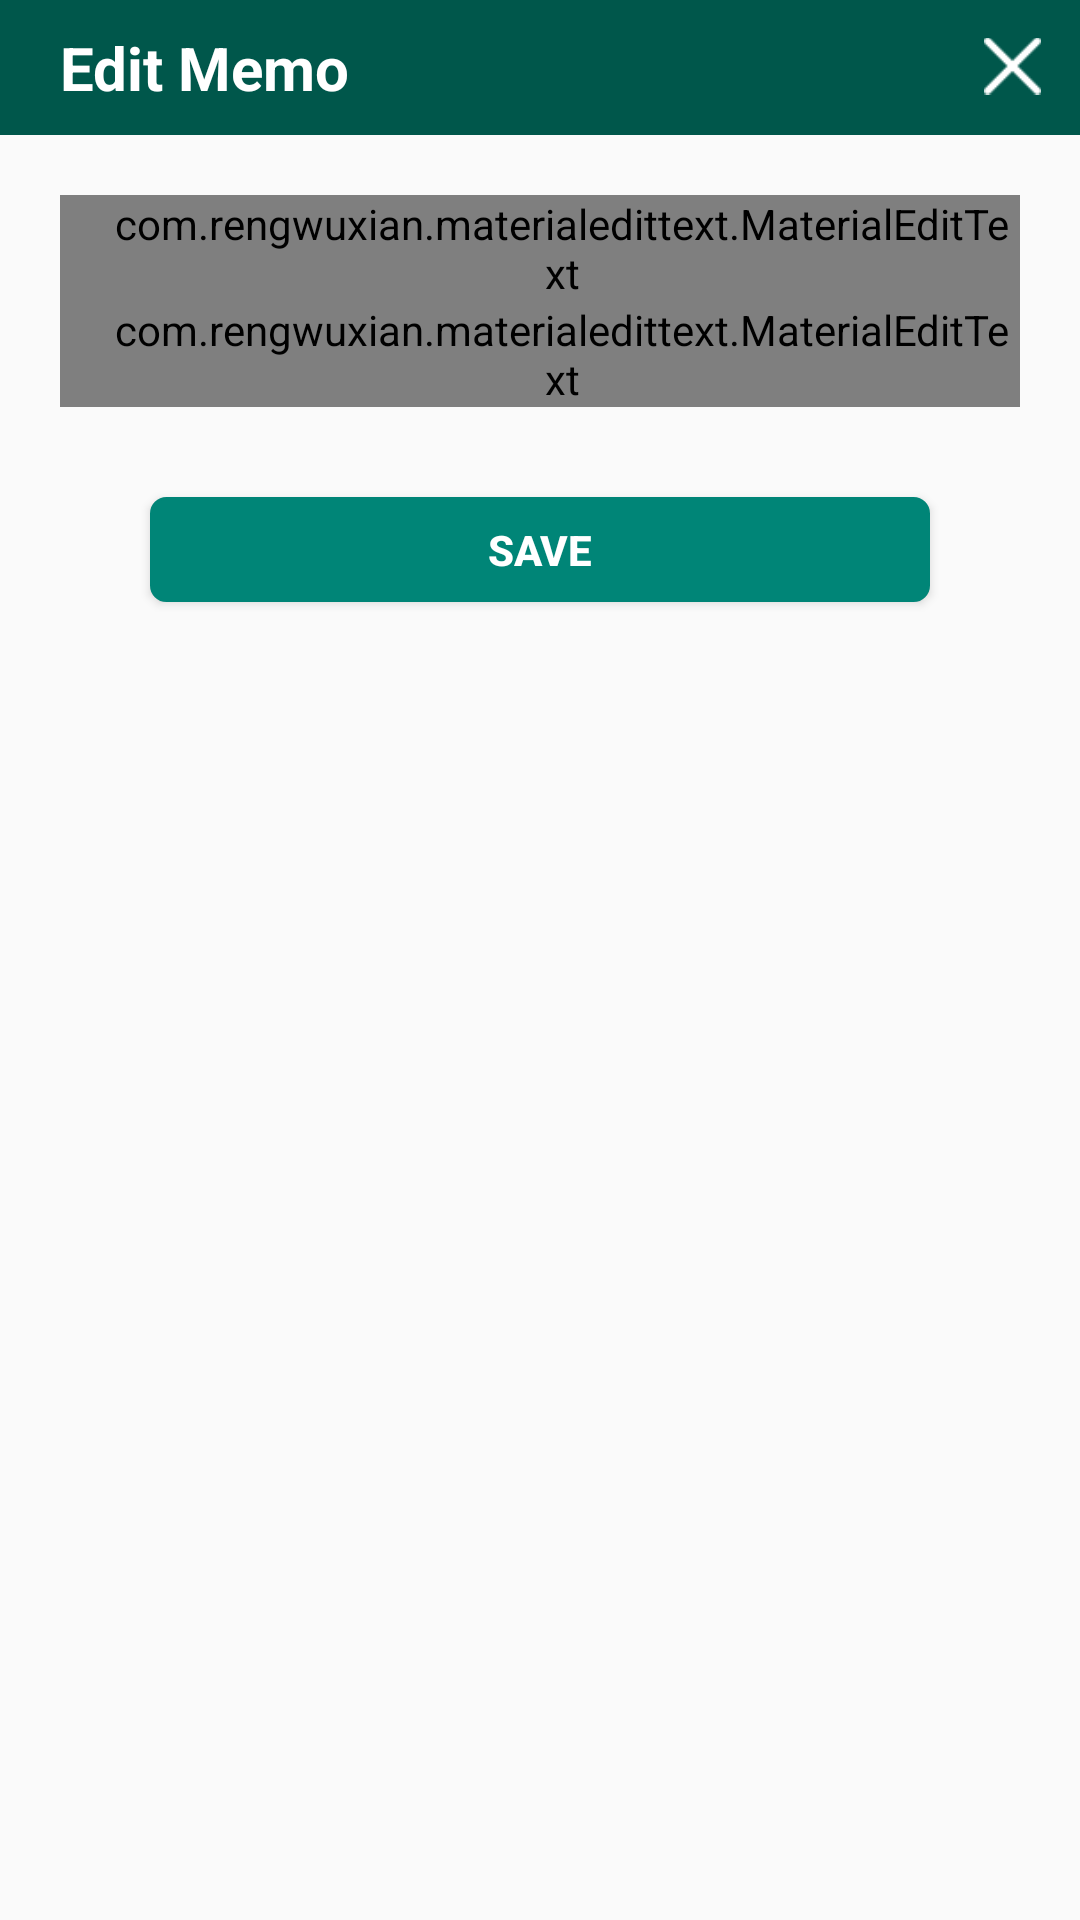

Layout XML and referenced resources for this Android screen:
<!-- AndroidManifest.xml: application theme AppTheme -->
<!-- res/layout/memo_edit_layout.xml -->
<?xml version="1.0" encoding="utf-8"?>
<LinearLayout xmlns:android="http://schemas.android.com/apk/res/android"
    xmlns:app="http://schemas.android.com/apk/res-auto"
    xmlns:tools="http://schemas.android.com/tools"
    android:layout_width="match_parent"
    android:layout_height="match_parent"
    android:orientation="vertical">


    <RelativeLayout
        android:layout_width="match_parent"
        android:layout_height="wrap_content"
        android:background="@color/colorPrimaryDark">

        <TextView
            android:layout_width="wrap_content"
            android:layout_height="45sp"
            android:layout_alignParentStart="true"
            android:layout_alignParentLeft="true"
            android:layout_alignParentTop="true"
            android:layout_marginStart="0dp"
            android:layout_marginLeft="0dp"
            android:layout_marginTop="0dp"
            android:layout_marginRight="80dp"
            android:gravity="center_vertical"
            android:paddingLeft="20sp"
            android:text="Edit Memo"
            android:textColor="@color/white"
            android:textSize="20sp"
            android:textStyle="bold" />

        <ImageView
            android:id="@+id/iv_edit_cross"
            android:layout_width="19dp"
            android:layout_height="wrap_content"
            android:layout_alignParentTop="true"
            android:layout_alignParentEnd="true"
            android:layout_alignParentRight="true"
            android:layout_gravity="center_vertical"
            android:layout_marginTop="6dp"
            android:layout_marginEnd="13dp"
            android:layout_marginRight="13dp"
            android:src="@drawable/cross" />


    </RelativeLayout>


    <LinearLayout
        android:layout_width="match_parent"
        android:layout_height="match_parent"

        android:layout_marginLeft="20sp"
        android:layout_marginRight="20sp"
        android:orientation="vertical">

        <com.rengwuxian.materialedittext.MaterialEditText
            android:id="@+id/et_memo_name"
            android:layout_width="match_parent"
            android:layout_height="wrap_content"
            android:layout_marginTop="20sp"
            android:gravity="center_vertical"
            android:hint="Memo Name"
            android:inputType="text"
            android:paddingLeft="15dp"
            android:textColor="@color/colorPrimaryDark"
            app:met_floatingLabel="highlight" />

        <com.rengwuxian.materialedittext.MaterialEditText
            android:id="@+id/et_power"
            android:layout_width="match_parent"
            android:layout_height="wrap_content"
            android:gravity="center_vertical"
            android:hint="Power"
            android:inputType="number"
            android:paddingLeft="15dp"
            android:textColor="@color/colorPrimaryDark"
            app:met_floatingLabel="highlight" />


        <Button
            android:id="@+id/btn_save"
            android:layout_width="match_parent"
            android:layout_height="35sp"
            android:layout_margin="30sp"
            android:background="@drawable/round_back_text_view"
            android:gravity="center"
            android:text="Save"
            android:textColor="@color/white"
            android:textStyle="bold" />


    </LinearLayout>

</LinearLayout>
<!-- resources referenced by this layout -->
<resources>
  <color name="colorPrimaryDark">#00574B</color>
  <color name="white">#ffffff</color>
  <!-- drawable cross: png bitmap (drawable, 498 bytes) -->
  <!-- drawable round_back_text_view (drawable) -->
  <?xml version="1.0" encoding="utf-8"?>
  <shape xmlns:android="http://schemas.android.com/apk/res/android"
      android:shape="rectangle" android:padding="10dp">
      <solid android:color="@color/colorPrimary"/>
      <corners
          android:bottomRightRadius="5dp"
          android:bottomLeftRadius="5dp"
          android:topLeftRadius="5dp"
          android:topRightRadius="5sp"/>
  
      <stroke
          android:width="1dp"
          android:color="@color/colorPrimary"
          />
  </shape>
  <style name="AppTheme" parent="Theme.AppCompat.Light.DarkActionBar">
          
          <item name="colorPrimary">@color/colorPrimary</item>
          <item name="colorPrimaryDark">@color/colorPrimaryDark</item>
          <item name="colorAccent">@color/colorAccent</item>
          <item name="drawerArrowStyle">@style/DrawerArrowStyle</item>
  
      </style>
  <color name="colorPrimary">#008577</color>
  <color name="colorAccent">#D81B60</color>
  <style name="DrawerArrowStyle" parent="@style/Widget.AppCompat.DrawerArrowToggle">
          <item name="spinBars">true</item>
          <item name="color">@color/colorPrimaryDark</item>
      </style>
</resources>
